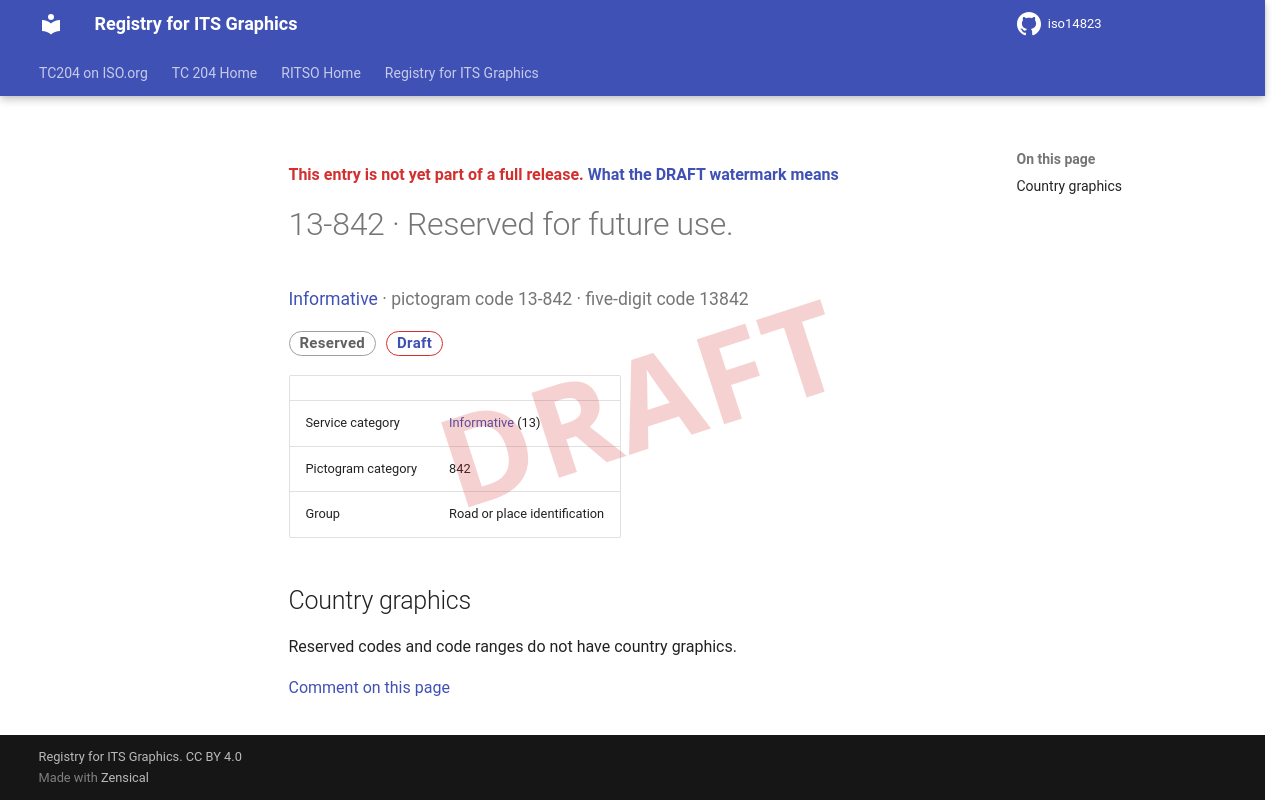

repository: k-vaughn/iso14823 · page: v0.1.0-alpha.1/signs/13-842/index.html · generator: mkdocs

<div class="draft4-watermark" aria-hidden="true"></div>

<p class="draft-note">This entry is not yet part of a full release. <a href="../#draft-watermark">What the DRAFT watermark means</a></p>

# 13-842 · Reserved for future use.

<p class="sign-kicker"><a href="../categories/13/">Informative</a> · pictogram code 13-842 · five-digit code 13842</p>
<p class="sign-chips"><span class="chip chip-reserved">Reserved</span> <a class="chip chip-draft" href="../#draft-watermark">Draft</a></p>
| | |
| --- | --- |
| Service category | <a href="../categories/13/">Informative</a> (13) |
| Pictogram category | 842 |
| Group | Road or place identification |

## Country graphics

<p>Reserved codes and code ranges do not have country graphics.</p>

[Comment on this page](https://github.com/k-vaughn/iso14823/issues/new?template=page-feedback.yml&title=%5BPage+feedback%5D+13-842+%C2%B7+Reserved+for+future+use.&page-title=13-842+%C2%B7+Reserved+for+future+use.&page-path=signs%2F13-842.md)
